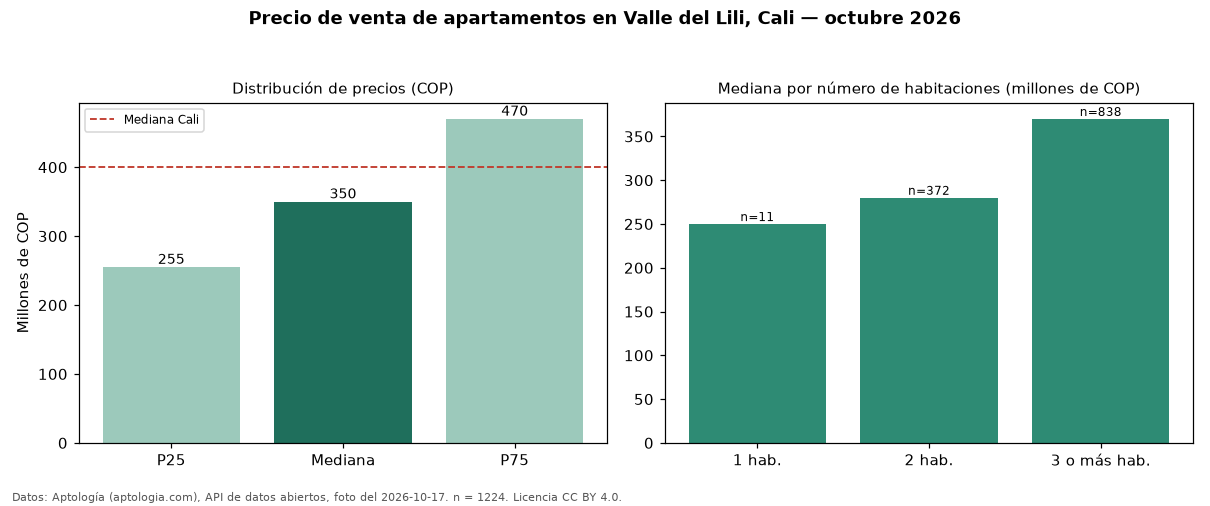

Values plotted in this chart, from the file beside it:
seccion, metrica, valor_cop, n
precio, p25, 255000000, 1224
precio, mediana, 350000000, 1224
precio, p75, 470000000, 1224
precio, minimo, 172000000, 1224
precio, maximo, 1450000000, 1224
parqueadero, avisos_con_parqueadero, 965, 1224
parqueadero, mediana_con_parqueadero, 385000000, 965
habitaciones, 1, 250000000, 11
habitaciones, 2, 280000000, 372
habitaciones, 3+, 370000000, 838
ciudad, mediana_ciudad, 400000000, 
fuente, fecha_foto, 2026-10-17, 
fuente, atribucion, https://www.aptologia.com/venta/cali/val…, 
